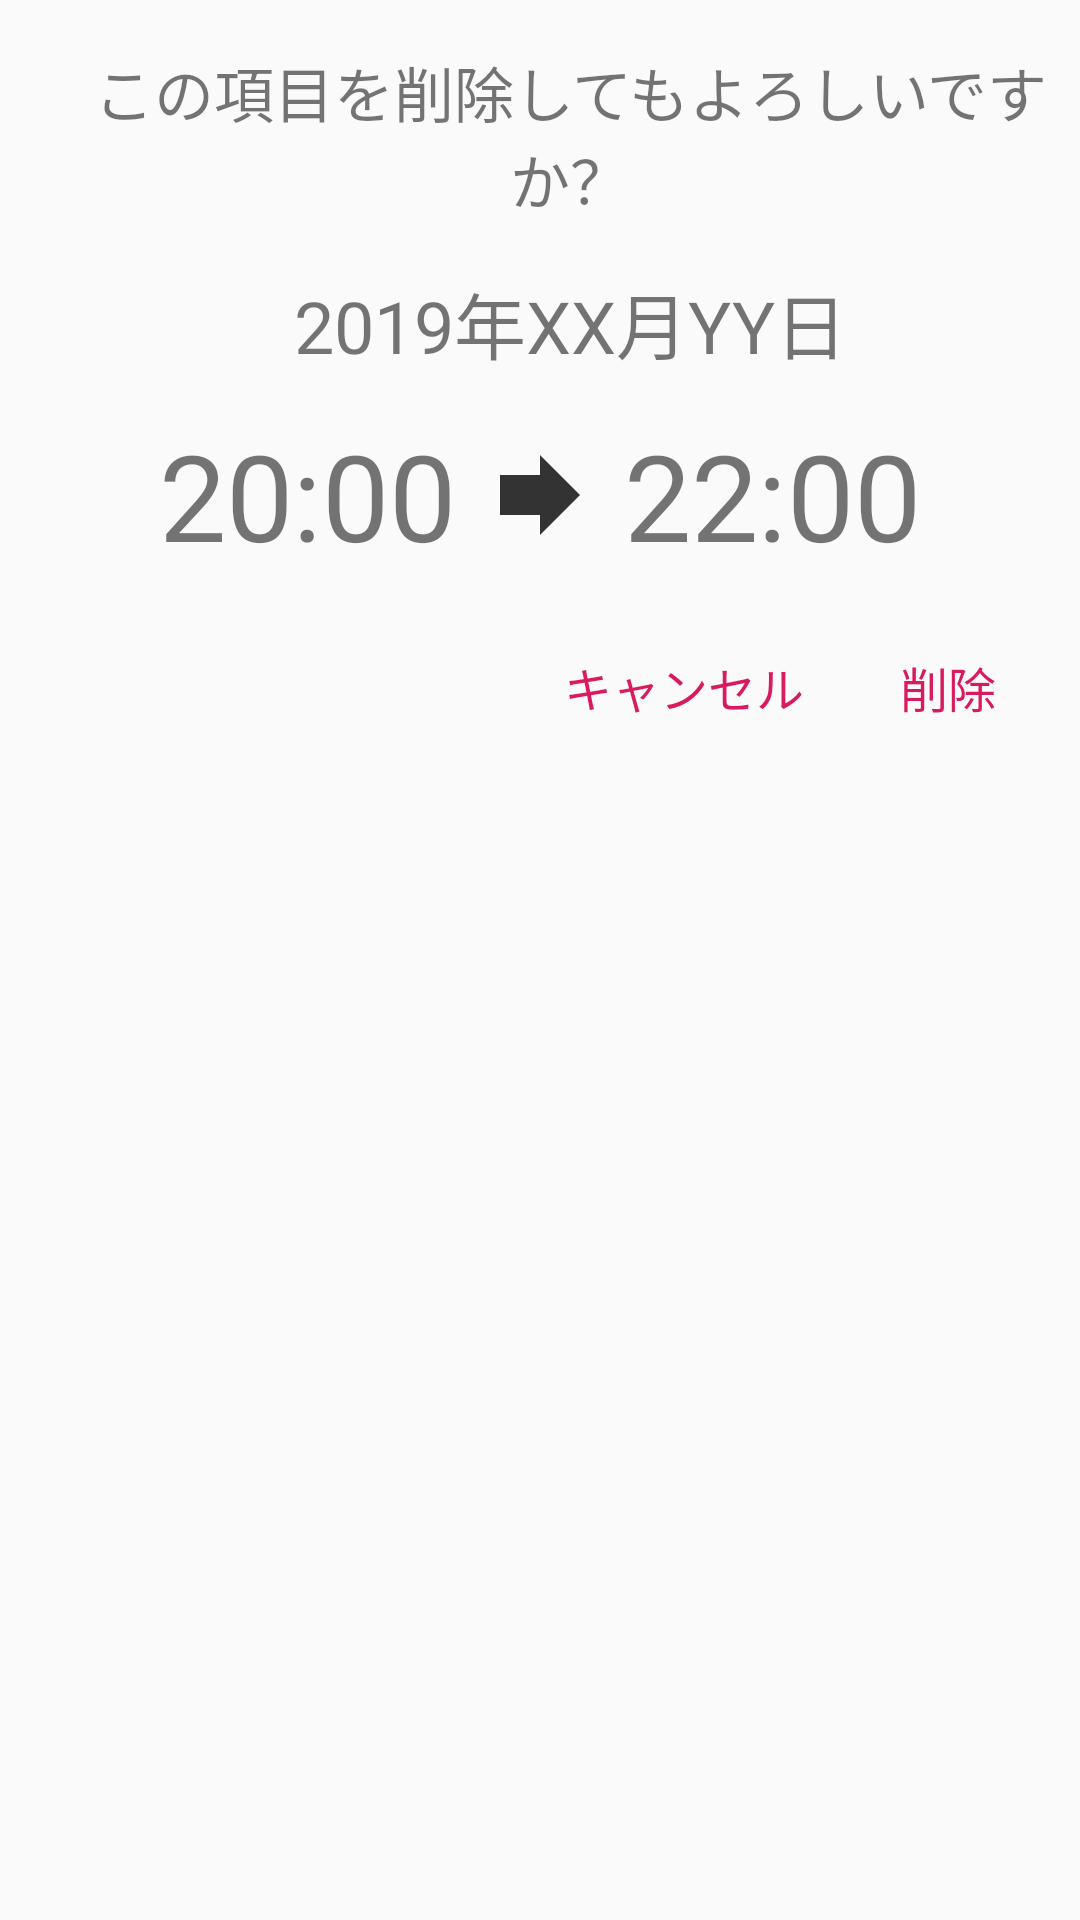

Write the Android layout XML for this screen, with the resource values it uses.
<!-- AndroidManifest.xml: application theme AppTheme -->
<!-- res/layout/delete_dialog.xml -->
<?xml version="1.0" encoding="utf-8"?>
<LinearLayout xmlns:android="http://schemas.android.com/apk/res/android"
    android:layout_width="match_parent"
    android:layout_height="wrap_content"
    android:orientation="vertical">

    <TextView
        android:layout_width="match_parent"
        android:layout_height="wrap_content"
        android:layout_marginStart="20dp"
        android:layout_marginTop="16dp"
        android:gravity="center_horizontal"
        android:text="この項目を削除してもよろしいですか？"
        android:textSize="20sp"
        android:transitionName="dateTime" />

    <TextView
        android:id="@+id/deleteDayDetailTextView"
        android:layout_width="match_parent"
        android:layout_height="wrap_content"
        android:layout_marginStart="20dp"
        android:layout_marginTop="16dp"
        android:gravity="center_horizontal"
        android:text="2019年XX月YY日"
        android:textSize="24sp"
        android:transitionName="dateTime" />

    <LinearLayout
        android:layout_width="match_parent"
        android:layout_height="wrap_content"
        android:orientation="horizontal">

        <TextView
            android:id="@+id/deleteStartTimeText"
            android:layout_width="0dp"
            android:layout_height="match_parent"
            android:layout_weight="1"
            android:gravity="center_vertical|end"
            android:scaleType="centerCrop"
            android:text="20:00"
            android:textSize="40sp"
            android:transitionName="startTime" />

        <ImageView
            android:layout_width="40dp"
            android:layout_height="match_parent"
            android:layout_margin="8dp"
            android:gravity="center_vertical"
            android:src="@drawable/ic_forward_black_64dp" />

        <TextView
            android:id="@+id/deleteFinishTimeText"
            android:layout_width="0dp"
            android:layout_height="match_parent"
            android:layout_weight="1"
            android:gravity="center_vertical|start"
            android:text="22:00"
            android:textSize="40sp"
            android:transitionName="finishTime" />

    </LinearLayout>

    <LinearLayout
        android:layout_width="match_parent"
        android:layout_height="wrap_content"
        android:layout_marginBottom="8dp"
        android:gravity="right"
        android:orientation="horizontal">

        <Button
            android:id="@+id/cancelButton"
            android:layout_width="wrap_content"
            android:layout_height="wrap_content"
            android:background="#00FFFFFF"
            android:foreground="@drawable/ripple_white"
            android:text="キャンセル"
            android:textColor="@color/colorAccent"
            android:textSize="16sp" />

        <Button
            android:id="@+id/deleteButton"
            android:layout_width="wrap_content"
            android:layout_height="wrap_content"
            android:background="#00FFFFFF"
            android:foreground="@drawable/ripple_white"
            android:text="削除"
            android:textColor="@color/colorAccent"
            android:textSize="16sp" />
    </LinearLayout>
</LinearLayout>
<!-- resources referenced by this layout -->
<resources>
  <color name="colorAccent">#D81B60</color>
  <!-- drawable ic_forward_black_64dp (drawable) -->
  <vector android:height="64dp" android:tint="#333333"
      android:viewportHeight="24.0" android:viewportWidth="24.0"
      android:width="64dp" xmlns:android="http://schemas.android.com/apk/res/android">
      <path android:fillColor="#FF000000" android:pathData="M12,8V4l8,8 -8,8v-4H4V8z"/>
  </vector>
  <!-- drawable ripple_white (drawable) -->
  <?xml version="1.0" encoding="utf-8"?>
  <ripple xmlns:android="http://schemas.android.com/apk/res/android"
      android:color="#ffffff">
      <item
          android:id="@android:id/mask"
          android:drawable="@drawable/button_background" />
  </ripple>
  <style name="AppTheme" parent="Theme.AppCompat.Light.NoActionBar">
          
          <item name="colorPrimary">@color/colorPrimary</item>
          <item name="colorPrimaryDark">@color/colorPrimaryDark</item>
          <item name="colorAccent">@color/colorAccent</item>
          <item name="android:windowActivityTransitions">true</item>
          <item name="android:windowSharedElementsUseOverlay">true</item>
          <item name="android:windowContentTransitions">true</item>
      </style>
  <!-- drawable button_background (drawable) -->
  <?xml version="1.0" encoding="utf-8"?>
  <shape xmlns:android="http://schemas.android.com/apk/res/android"
      android:shape="rectangle">
      <solid android:color="@color/colorPrimary" />
      <corners android:radius="8dp" />
      <stroke
          android:width="2dp"
          android:color="#ffffff" />
  </shape>
  <color name="colorPrimary">#008577</color>
  <color name="colorPrimaryDark">#00574B</color>
</resources>
